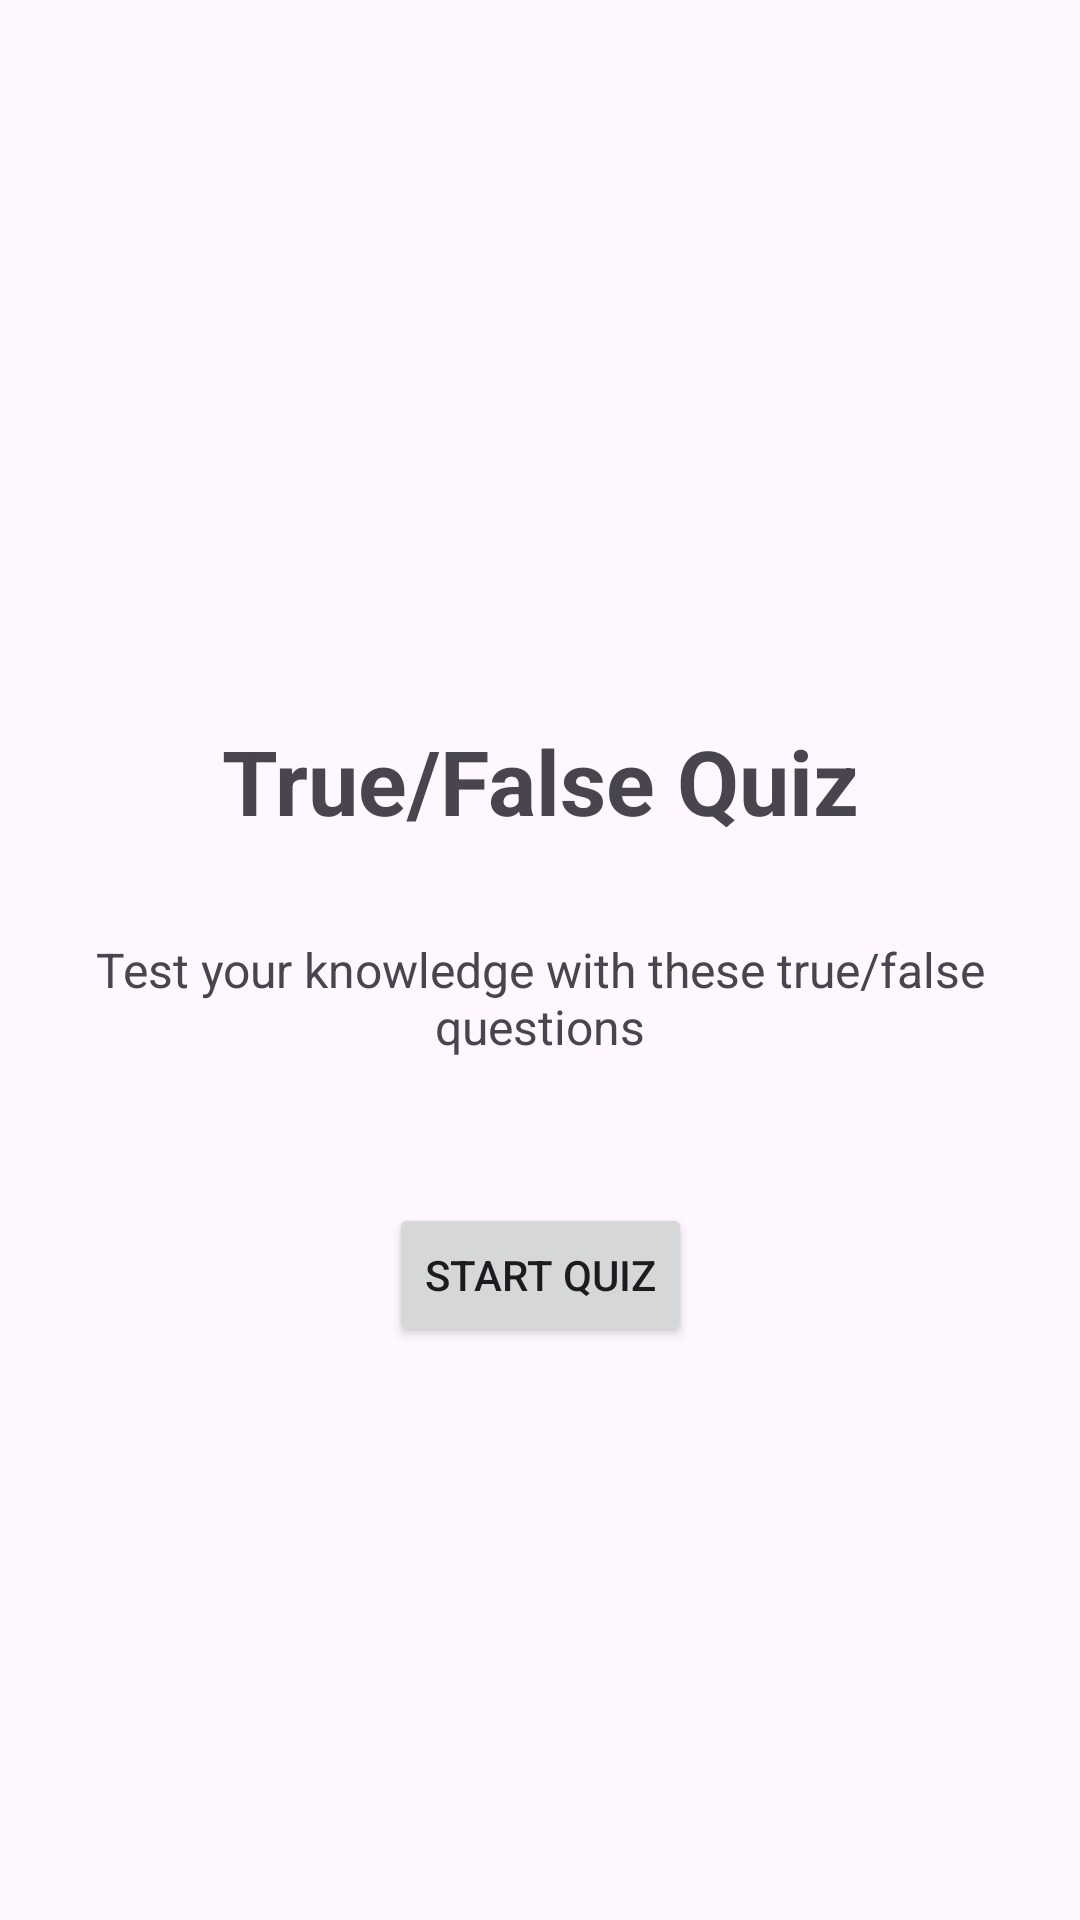

The Android layout XML behind this screen, and the referenced resources:
<!-- AndroidManifest.xml: application theme Theme.TrueFalseQuiz -->
<!-- res/layout/activity_main.xml -->
<?xml version="1.0" encoding="utf-8"?>
<androidx.constraintlayout.widget.ConstraintLayout xmlns:android="http://schemas.android.com/apk/res/android"
    xmlns:app="http://schemas.android.com/apk/res-auto"
    xmlns:tools="http://schemas.android.com/tools"
    android:id="@+id/main"
    android:layout_width="match_parent"
    android:layout_height="match_parent"
    tools:context=".MainActivity">

    <TextView
        android:id="@+id/welcomeTitleTextView"
        android:layout_width="wrap_content"
        android:layout_height="wrap_content"
        android:text="True/False Quiz"
        android:textSize="30sp"
        android:textStyle="bold"
        app:layout_constraintBottom_toBottomOf="parent"
        app:layout_constraintEnd_toEndOf="parent"
        app:layout_constraintStart_toStartOf="parent"
        app:layout_constraintTop_toTopOf="parent"
        app:layout_constraintVertical_bias="0.4" />

    <TextView
        android:id="@+id/welcomeDescriptionTextView"
        android:layout_width="wrap_content"
        android:layout_height="wrap_content"
        android:layout_marginTop="16dp"
        android:text="Test your knowledge with these true/false questions"
        android:textSize="16sp"
        android:gravity="center"
        android:padding="16dp"
        app:layout_constraintEnd_toEndOf="parent"
        app:layout_constraintStart_toStartOf="parent"
        app:layout_constraintTop_toBottomOf="@id/welcomeTitleTextView" />

    <Button
        android:id="@+id/startQuizButton"
        android:layout_width="wrap_content"
        android:layout_height="wrap_content"
        android:layout_marginTop="32dp"
        android:text="Start Quiz"
        app:layout_constraintEnd_toEndOf="parent"
        app:layout_constraintStart_toStartOf="parent"
        app:layout_constraintTop_toBottomOf="@id/welcomeDescriptionTextView" />

</androidx.constraintlayout.widget.ConstraintLayout>
<!-- resources referenced by this layout -->
<resources>
  <style name="Theme.TrueFalseQuiz" parent="Base.Theme.TrueFalseQuiz" />
  <style name="Base.Theme.TrueFalseQuiz" parent="Theme.Material3.DayNight.NoActionBar">
          
          
      </style>
</resources>
